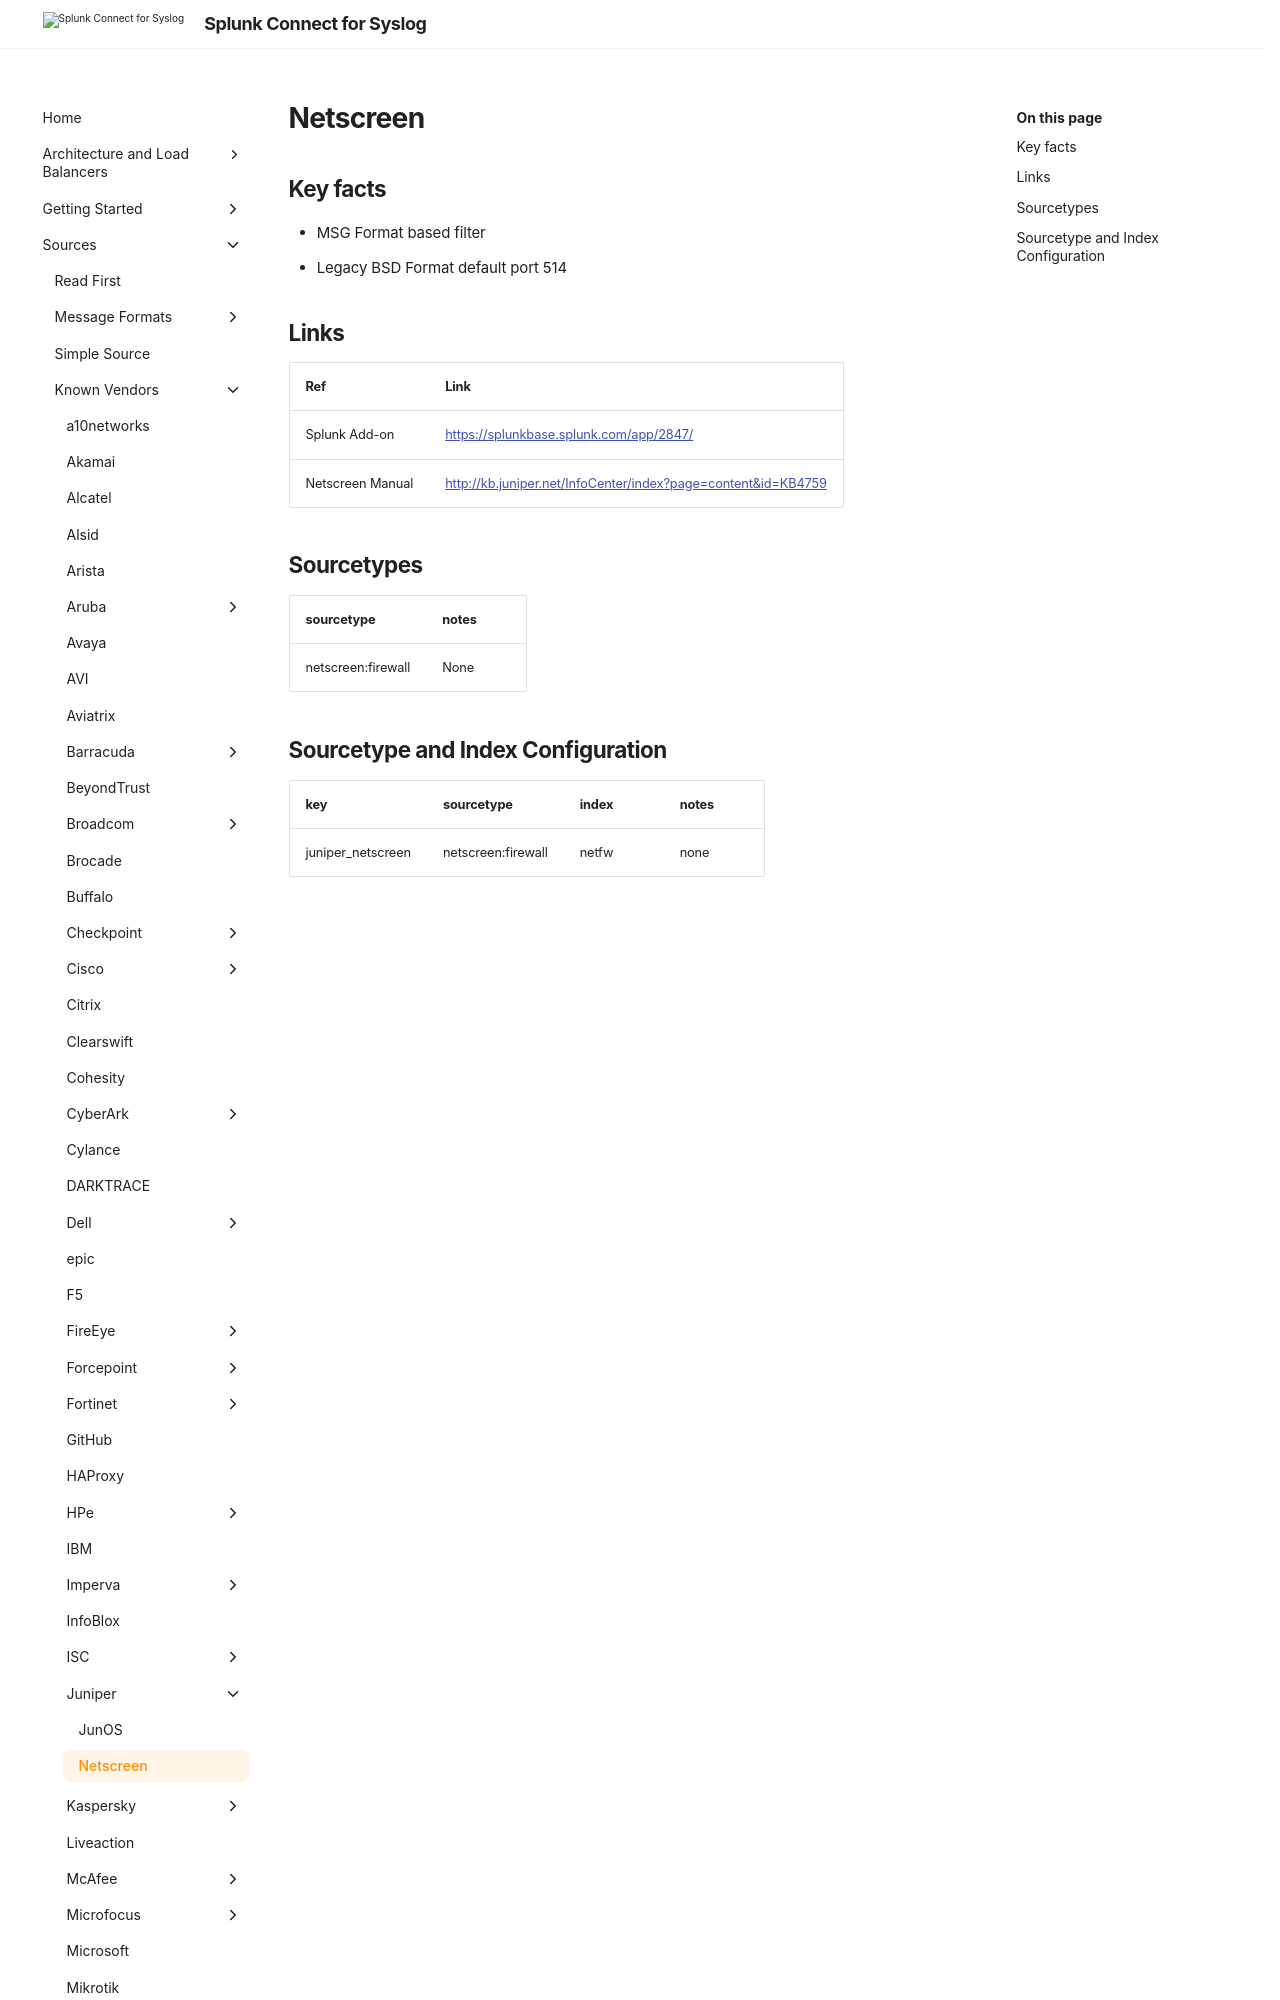

repository: splunk/splunk-connect-for-syslog · page: develop/sources/vendor/Juniper/netscreen/index.html · generator: mkdocs

# Netscreen

## Key facts

* MSG Format based filter
* Legacy BSD Format default port 514

## Links

| Ref            | Link                                                                                                    |
|----------------|---------------------------------------------------------------------------------------------------------|
| Splunk Add-on  | <https://splunkbase.splunk.com/app/2847/>                                                                 |
| Netscreen Manual   | <http://kb.juniper.net/InfoCenter/index?page=content&id=KB4759>                                       |
